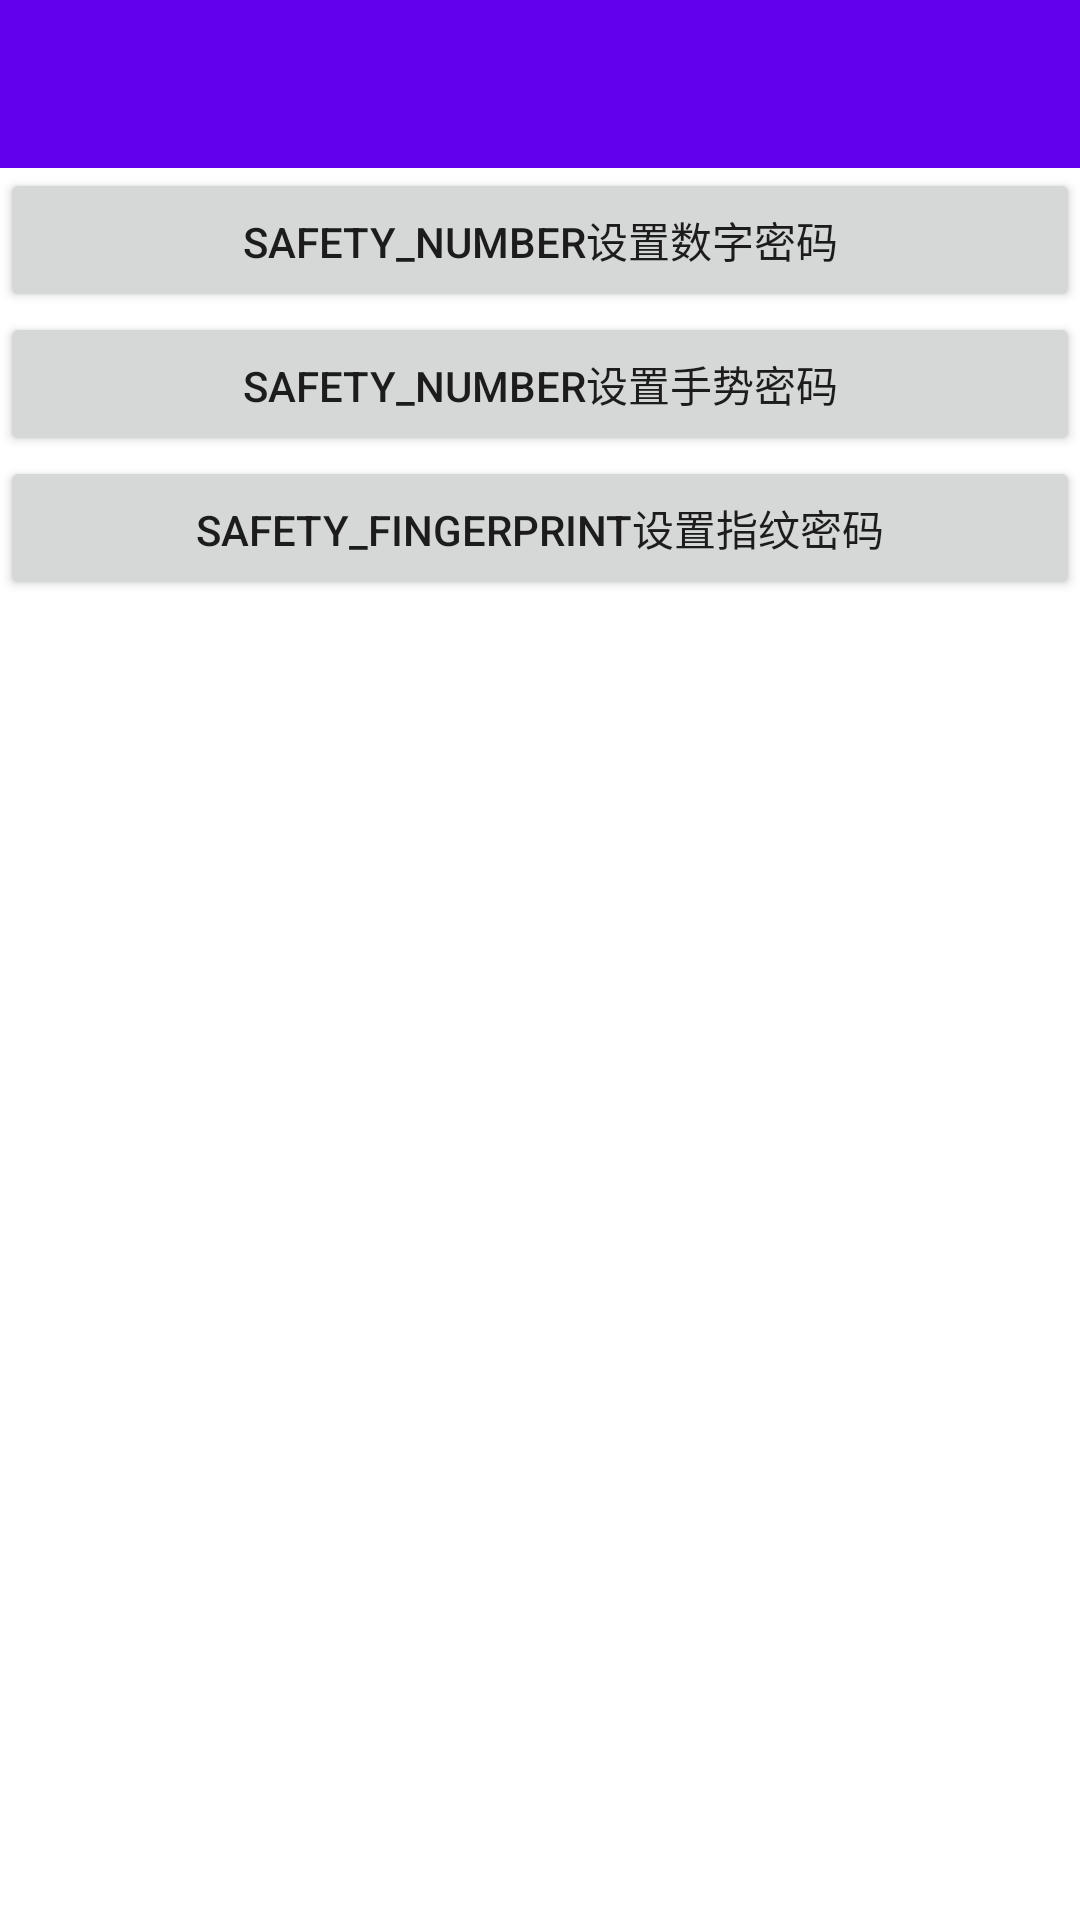

The Android layout XML behind this screen, and the referenced resources:
<!-- AndroidManifest.xml: application theme Theme.Soulsearching -->
<!-- res/layout/diary_safety.xml -->
<?xml version="1.0" encoding="utf-8"?>
<LinearLayout xmlns:android="http://schemas.android.com/apk/res/android"
    xmlns:app="http://schemas.android.com/apk/res-auto"
    xmlns:tools="http://schemas.android.com/tools"
    android:layout_width="match_parent"
    android:layout_height="match_parent"
    android:orientation="vertical"
    tools:context=".ui.diary_item.GalleryFragment">


    <androidx.appcompat.widget.Toolbar
        android:id="@+id/edit_toolbar"
        android:layout_width="match_parent"
        android:layout_height="?attr/actionBarSize"
        android:background="@color/purple_500"
        app:navigationIcon="@drawable/ic_back"/>

    <Button
        android:id="@+id/safety_number"
        android:layout_width="match_parent"
        android:layout_height="wrap_content"
        android:text="safety_number设置数字密码"/>

    <Button
        android:id="@+id/safety_gesture"
        android:layout_width="match_parent"
        android:layout_height="wrap_content"
        android:text="safety_number设置手势密码" />

    <Button
        android:id="@+id/safety_fingerprint"
        android:layout_width="match_parent"
        android:layout_height="wrap_content"
        android:text="safety_fingerprint设置指纹密码" />



</LinearLayout>
<!-- resources referenced by this layout -->
<resources>
  <style name="Theme.Soulsearching" parent="Theme.MaterialComponents.DayNight.DarkActionBar">
          
          <item name="colorPrimary">@color/purple_500</item>
          <item name="colorPrimaryVariant">@color/purple_700</item>
          <item name="colorOnPrimary">@color/white</item>
          
          <item name="colorSecondary">@color/teal_200</item>
          <item name="colorSecondaryVariant">@color/teal_700</item>
          <item name="colorOnSecondary">@color/black</item>
          
          <item name="android:statusBarColor" tools:targetApi="l">?attr/colorPrimaryVariant</item>
          
      </style>
  <!-- not gathered from this repository: default colours our renderer supplied (Android Studio template values) -->
  <color name="purple_500">#FF6200EE</color>
  <color name="purple_700">#FF3700B3</color>
  <color name="teal_200">#FF03DAC5</color>
  <color name="teal_700">#FF018786</color>
  <color name="black">#FF000000</color>
  <color name="white">#FFFFFFFF</color>
</resources>
